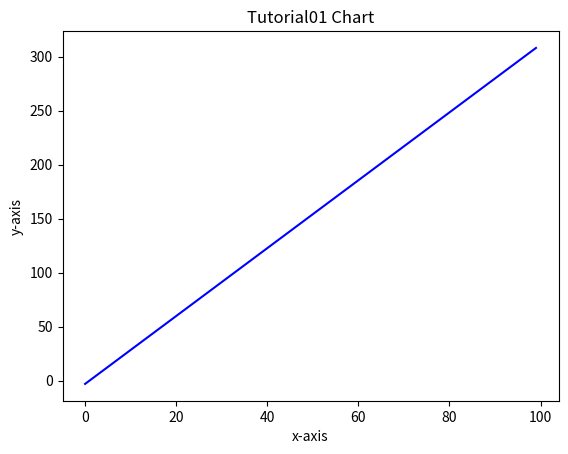

This chart was generated by the following Python code:
"""

Matplotlib - what are the libraries in here?

plt.plot(x, y)
plt.scatter(x, y)
plt.bar(x, y)
x = [1, 2, 3, 4, 5, 6, 7, 8, 9, 10]
y = [1, 4, 9, 16, 25, 36, 49, 64, 81, 100]
x2 = [1, 2, 3, 4, 5, 6, 7, 8, 9, 10]
y2 = [-1, -4, -9, -16, -25, -36, -49, -64, -81, -100]
"""
import math
import numpy as np
import matplotlib.pyplot as plt
from matplotlib import style




def plotMe (x, y):
    plt.plot(x, y, color='b')
    plt.title("Tutorial01 Chart");
    plt.xlabel("x-axis");
    plt.ylabel("y-axis");
    plt.show();

def xSquared (x):
    return (x*np.pi - 3);

def xCubed (x):
    return (x*x);

def plotFunction():
    _domain = []
    _range  = []
    for x in range (0, 100):
        _domain.append(x)
        _range.append(xSquared(x))
    plotMe (_domain, _range)
    print("preProcessor() ------> Done!")

def main():
    plotFunction()
    print(np.pi)
    
    
if __name__ == "__main__": 
    # calling main function 
    main() 

